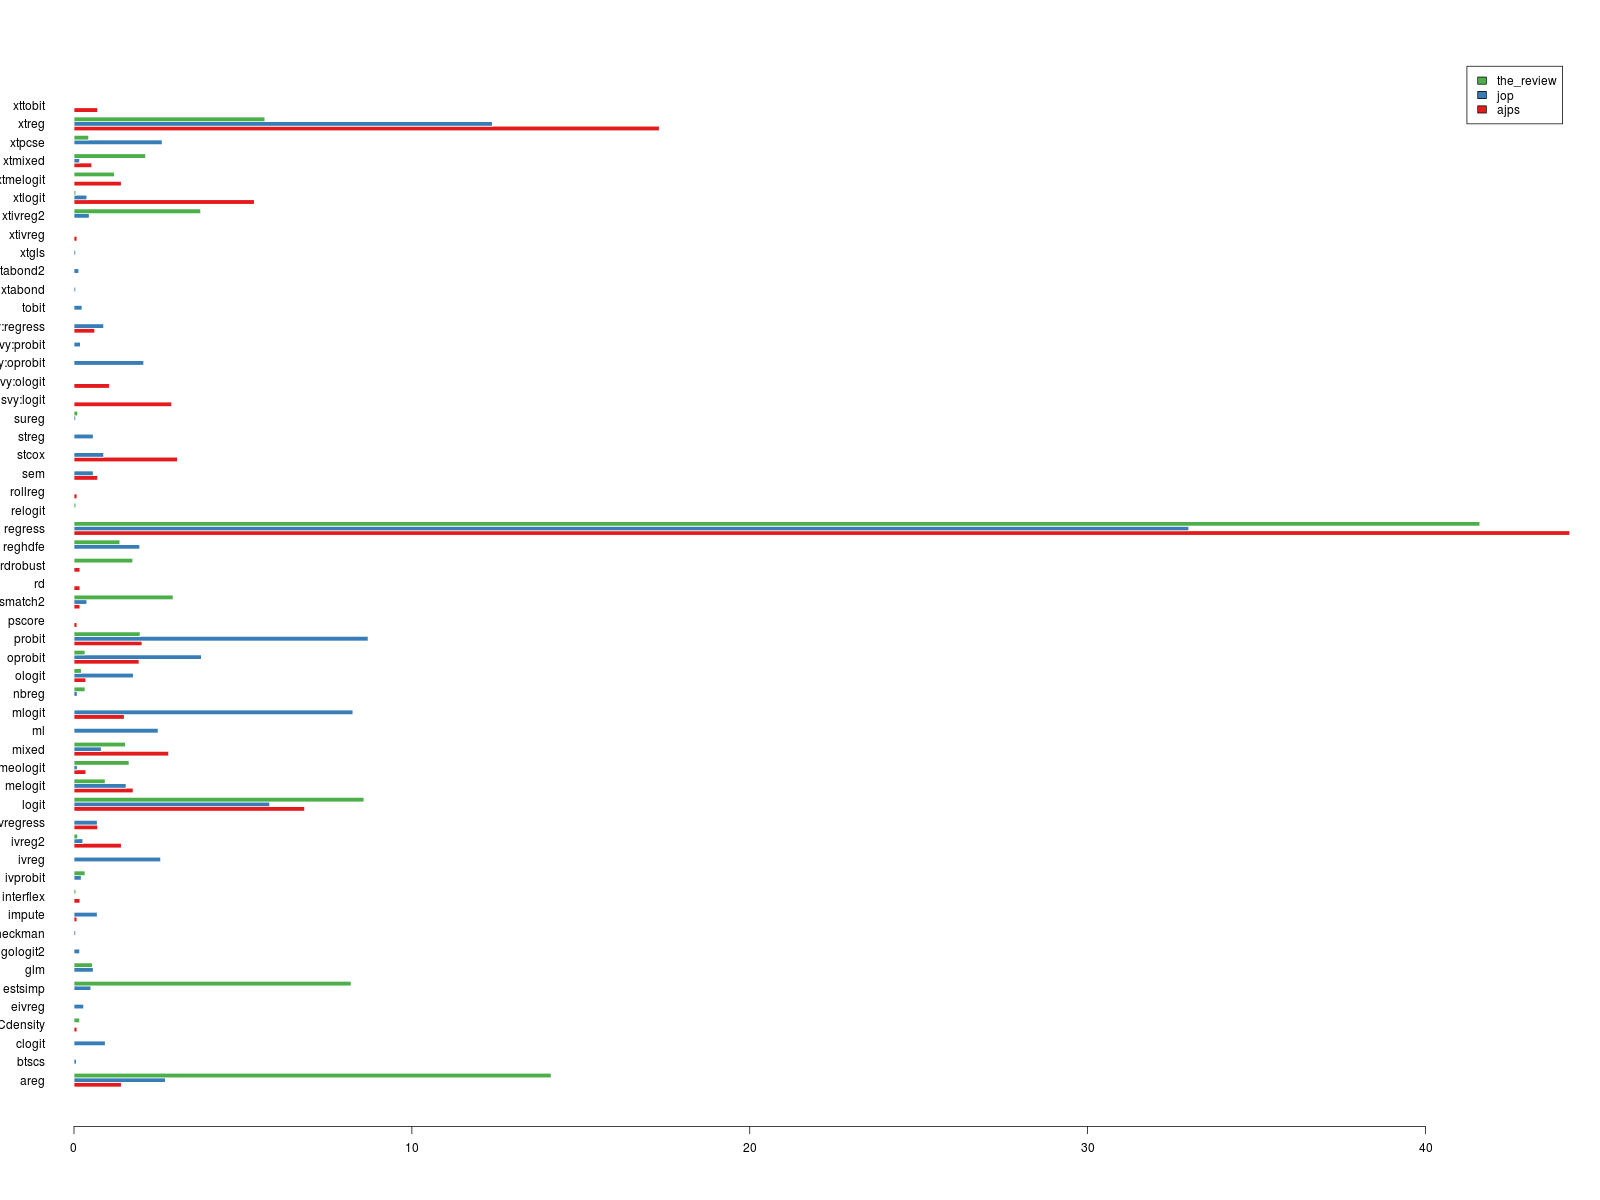

The data file committed next to this chart (first rows):
journal, command, n
ajps, regress, 506
ajps, xtreg, 198
ajps, logit, 78
ajps, xtlogit, 61
ajps, stcox, 35
ajps, svy:logit, 33
ajps, mixed, 32
ajps, probit, 23
ajps, oprobit, 22
ajps, melogit, 20
ajps, mlogit, 17
ajps, xtmelogit, 16
ajps, areg, 16
ajps, ivreg2, 16
ajps, svy:ologit, 12
ajps, xttobit, 8
ajps, sem, 8
ajps, ivregress, 8
ajps, svy:regress, 7
ajps, xtmixed, 6
ajps, ologit, 4
ajps, meologit, 4
ajps, psmatch2, 2
ajps, rd, 2
ajps, rdrobust, 2
ajps, interflex, 2
ajps, rollreg, 1
ajps, pscore, 1
ajps, DCdensity, 1
ajps, impute, 1
ajps, xtivreg, 1
jop, regress, 1391
jop, xtreg, 522
jop, probit, 367
jop, mlogit, 348
jop, logit, 244
jop, oprobit, 159
jop, areg, 114
jop, xtpcse, 110
jop, ivreg, 108
jop, ml, 105
jop, svy:oprobit, 87
jop, reghdfe, 82
jop, ologit, 74
jop, melogit, 65
jop, clogit, 39
jop, svy:regress, 37
jop, stcox, 37
jop, mixed, 34
jop, impute, 29
jop, ivregress, 29
jop, glm, 24
jop, streg, 24
jop, sem, 24
jop, estsimp, 21
jop, xtivreg2, 19
jop, psmatch2, 16
jop, xtlogit, 16
jop, eivreg, 12
jop, ivreg2, 11
... 42 more rows
